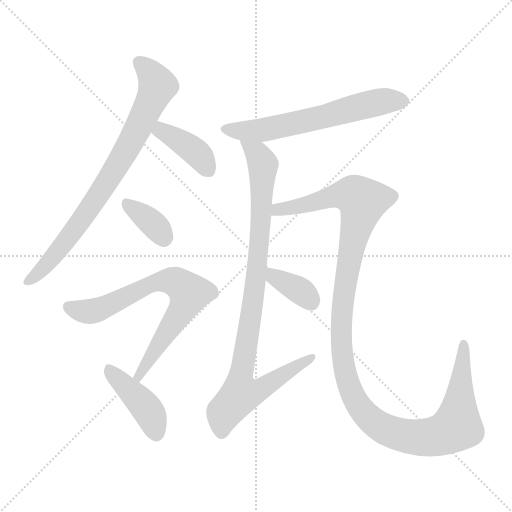
t = 0.00 s
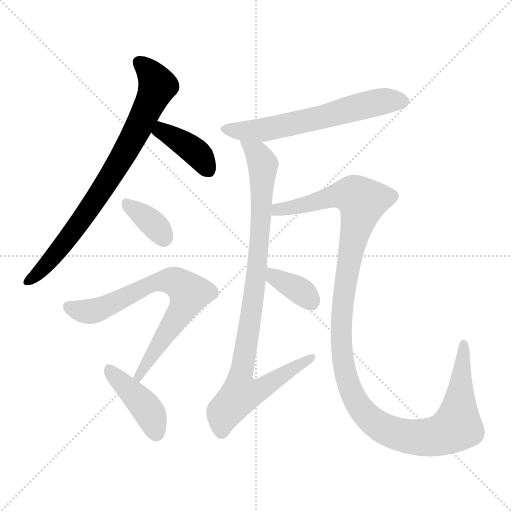
t = 1.54 s
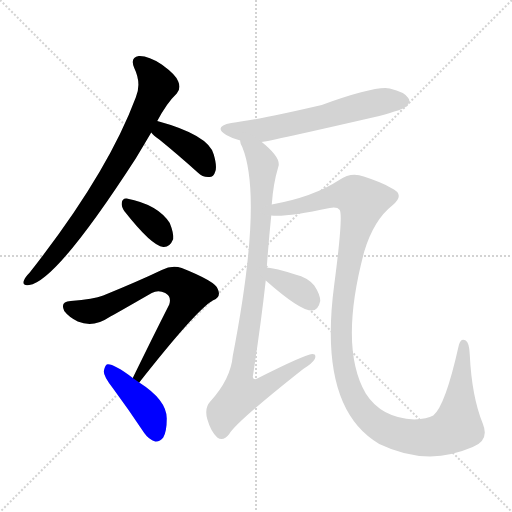
t = 3.09 s
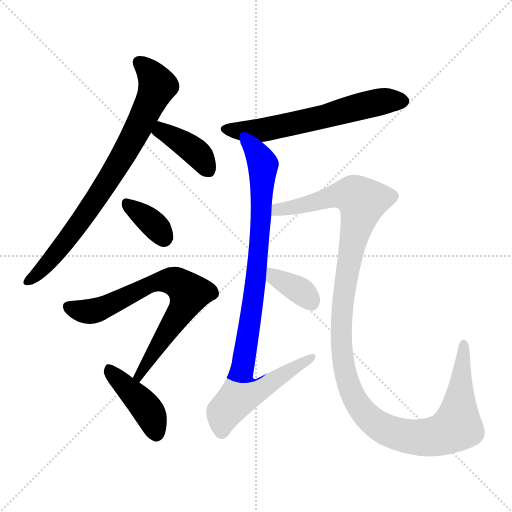
t = 4.63 s
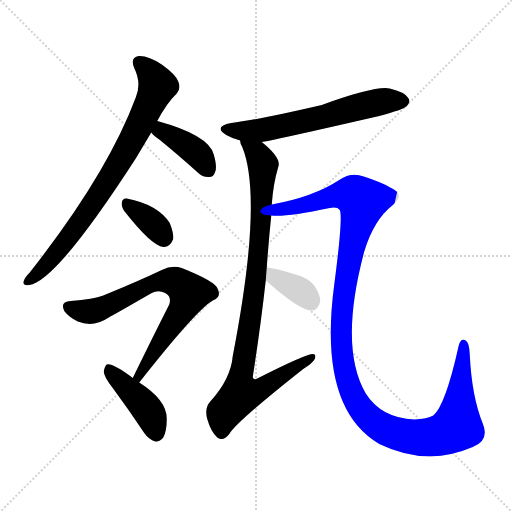
t = 6.17 s
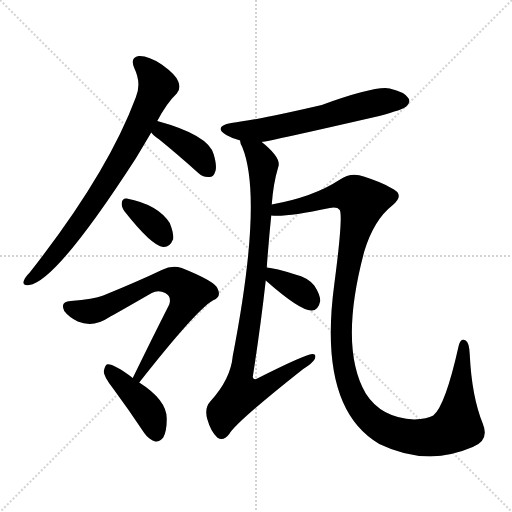
t = 7.72 s

The animated SVG that drew these frames (rendered in a browser with its animation timeline set to each time). Animation: 9 CSS @keyframes rules; one cycle of 7.72 s.

<svg version="1.1" viewBox="0 0 1024 1024" xmlns="http://www.w3.org/2000/svg">
  <g stroke="lightgray" stroke-dasharray="1,1" stroke-width="1" transform="scale(4, 4)">
    <line x1="0" y1="0" x2="256" y2="256"></line>
    <line x1="256" y1="0" x2="0" y2="256"></line>
    <line x1="128" y1="0" x2="128" y2="256"></line>
    <line x1="0" y1="128" x2="256" y2="128"></line>
  </g>
<g transform="scale(1, -1) translate(0, -900)">
   <style type="text/css">
    @keyframes keyframes0 {
      from {
       stroke: blue;
       stroke-dashoffset: 788;
       stroke-width: 128;
       }
       72% {
       animation-timing-function: step-end;
       stroke: blue;
       stroke-dashoffset: 0;
       stroke-width: 128;
       }
       to {
       stroke: black;
       stroke-width: 1024;
       }
       }
       #make-me-a-hanzi-animation-0 {
         animation: keyframes0 0.891276s both;
         animation-delay: 0.000000s;
         animation-timing-function: linear;
       }
    @keyframes keyframes1 {
      from {
       stroke: blue;
       stroke-dashoffset: 394;
       stroke-width: 128;
       }
       56% {
       animation-timing-function: step-end;
       stroke: blue;
       stroke-dashoffset: 0;
       stroke-width: 128;
       }
       to {
       stroke: black;
       stroke-width: 1024;
       }
       }
       #make-me-a-hanzi-animation-1 {
         animation: keyframes1 0.570638s both;
         animation-delay: 0.891276s;
         animation-timing-function: linear;
       }
    @keyframes keyframes2 {
      from {
       stroke: blue;
       stroke-dashoffset: 356;
       stroke-width: 128;
       }
       54% {
       animation-timing-function: step-end;
       stroke: blue;
       stroke-dashoffset: 0;
       stroke-width: 128;
       }
       to {
       stroke: black;
       stroke-width: 1024;
       }
       }
       #make-me-a-hanzi-animation-2 {
         animation: keyframes2 0.539714s both;
         animation-delay: 1.461914s;
         animation-timing-function: linear;
       }
    @keyframes keyframes3 {
      from {
       stroke: blue;
       stroke-dashoffset: 715;
       stroke-width: 128;
       }
       70% {
       animation-timing-function: step-end;
       stroke: blue;
       stroke-dashoffset: 0;
       stroke-width: 128;
       }
       to {
       stroke: black;
       stroke-width: 1024;
       }
       }
       #make-me-a-hanzi-animation-3 {
         animation: keyframes3 0.831868s both;
         animation-delay: 2.001628s;
         animation-timing-function: linear;
       }
    @keyframes keyframes4 {
      from {
       stroke: blue;
       stroke-dashoffset: 418;
       stroke-width: 128;
       }
       58% {
       animation-timing-function: step-end;
       stroke: blue;
       stroke-dashoffset: 0;
       stroke-width: 128;
       }
       to {
       stroke: black;
       stroke-width: 1024;
       }
       }
       #make-me-a-hanzi-animation-4 {
         animation: keyframes4 0.590169s both;
         animation-delay: 2.833496s;
         animation-timing-function: linear;
       }
    @keyframes keyframes5 {
      from {
       stroke: blue;
       stroke-dashoffset: 615;
       stroke-width: 128;
       }
       67% {
       animation-timing-function: step-end;
       stroke: blue;
       stroke-dashoffset: 0;
       stroke-width: 128;
       }
       to {
       stroke: black;
       stroke-width: 1024;
       }
       }
       #make-me-a-hanzi-animation-5 {
         animation: keyframes5 0.750488s both;
         animation-delay: 3.423665s;
         animation-timing-function: linear;
       }
    @keyframes keyframes6 {
      from {
       stroke: blue;
       stroke-dashoffset: 937;
       stroke-width: 128;
       }
       75% {
       animation-timing-function: step-end;
       stroke: blue;
       stroke-dashoffset: 0;
       stroke-width: 128;
       }
       to {
       stroke: black;
       stroke-width: 1024;
       }
       }
       #make-me-a-hanzi-animation-6 {
         animation: keyframes6 1.012533s both;
         animation-delay: 4.174154s;
         animation-timing-function: linear;
       }
    @keyframes keyframes7 {
      from {
       stroke: blue;
       stroke-dashoffset: 1247;
       stroke-width: 128;
       }
       80% {
       animation-timing-function: step-end;
       stroke: blue;
       stroke-dashoffset: 0;
       stroke-width: 128;
       }
       to {
       stroke: black;
       stroke-width: 1024;
       }
       }
       #make-me-a-hanzi-animation-7 {
         animation: keyframes7 1.264811s both;
         animation-delay: 5.186686s;
         animation-timing-function: linear;
       }
    @keyframes keyframes8 {
      from {
       stroke: blue;
       stroke-dashoffset: 363;
       stroke-width: 128;
       }
       54% {
       animation-timing-function: step-end;
       stroke: blue;
       stroke-dashoffset: 0;
       stroke-width: 128;
       }
       to {
       stroke: black;
       stroke-width: 1024;
       }
       }
       #make-me-a-hanzi-animation-8 {
         animation: keyframes8 0.545410s both;
         animation-delay: 6.451497s;
         animation-timing-function: linear;
       }
</style>
<path d="M 314.5 658.0 Q 333.5 694.0 353.5 713.0 Q 362.5 723.0 356.5 737.0 Q 352.5 750.0 323.5 771.0 Q 296.5 789.0 277.5 788.0 Q 259.5 785.0 268.5 764.0 Q 283.5 733.0 271.5 705.0 Q 214.5 552.0 59.5 355.0 Q 49.5 345.0 47.5 338.0 Q 44.5 328.0 58.5 330.0 Q 112.5 337.0 271.5 583.0 Q 286.5 608.0 302.5 635.0 L 314.5 658.0 Z" fill="lightgray"></path> 
<path d="M 302.5 635.0 Q 306.5 629.0 318.5 621.0 Q 355.5 591.0 395.5 555.0 Q 405.5 545.0 418.5 546.0 Q 427.5 546.0 430.5 557.0 Q 434.5 567.0 427.5 591.0 Q 417.5 630.0 314.5 658.0 C 285.5 666.0 283.5 658.0 302.5 635.0 Z" fill="lightgray"></path> 
<path d="M 248.5 478.0 Q 303.5 408.0 326.5 406.0 Q 339.5 405.0 346.5 422.0 Q 347.5 434.0 339.5 454.0 Q 315.5 491.0 253.5 503.0 Q 244.5 504.0 243.5 494.0 Q 242.5 487.0 248.5 478.0 Z" fill="lightgray"></path> 
<path d="M 278.5 135.0 Q 392.5 280.0 425.5 299.0 Q 443.5 306.0 435.5 322.0 Q 431.5 337.0 363.5 364.0 Q 344.5 371.0 323.5 360.0 Q 277.5 338.0 206.5 309.0 Q 187.5 302.0 141.5 298.0 Q 119.5 297.0 128.5 278.0 Q 137.5 266.0 155.5 257.0 Q 186.5 244.0 217.5 265.0 Q 230.5 272.0 303.5 314.0 Q 316.5 321.0 330.5 314.0 Q 343.5 307.0 338.5 291.0 Q 304.5 224.0 265.5 144.0 C 252.5 117.0 259.5 111.0 278.5 135.0 Z" fill="lightgray"></path> 
<path d="M 265.5 144.0 Q 225.5 174.0 213.5 171.0 Q 209.5 168.0 207.5 157.0 Q 207.5 147.0 225.5 124.0 Q 256.5 82.0 288.5 34.0 Q 297.5 21.0 310.5 17.0 Q 319.5 16.0 326.5 25.0 Q 333.5 37.0 333.5 63.0 Q 333.5 100.0 278.5 135.0 L 265.5 144.0 Z" fill="lightgray"></path> 
<path d="M 523.5 616.0 Q 536.5 617.0 758.5 668.0 Q 806.5 681.0 812.5 687.0 Q 822.5 696.0 816.5 704.0 Q 809.5 716.0 779.5 723.0 Q 751.5 729.0 643.5 690.0 Q 514.5 660.0 462.5 654.0 Q 425.5 647.0 452.5 630.0 Q 464.5 623.0 480.5 619.0 L 523.5 616.0 Z" fill="lightgray"></path> 
<path d="M 533.5 365.0 Q 537.5 420.0 542.5 469.0 L 543.5 491.0 Q 546.5 533.0 556.5 566.0 Q 563.5 584.0 523.5 616.0 C 501.5 636.0 471.5 647.0 480.5 619.0 Q 479.5 615.0 484.5 606.0 Q 526.5 503.0 465.5 188.0 Q 461.5 142.0 420.5 97.0 Q 408.5 84.0 414.5 62.0 Q 421.5 37.0 434.5 25.0 Q 446.5 16.0 458.5 32.0 Q 473.5 57.0 606.5 162.0 Q 625.5 174.0 629.5 182.0 Q 633.5 192.0 624.5 192.0 Q 609.5 191.0 514.5 143.0 Q 507.5 139.0 505.5 146.0 Q 521.5 249.0 531.5 339.0 L 533.5 365.0 Z" fill="lightgray"></path> 
<path d="M 542.5 469.0 Q 569.5 465.0 659.5 484.0 Q 674.5 487.0 679.5 480.0 Q 686.5 468.0 668.5 331.0 Q 635.5 84.0 758.5 12.0 Q 810.5 -13.0 860.5 -13.0 Q 903.5 -12.0 945.5 6.0 Q 979.5 19.0 965.5 53.0 Q 943.5 107.0 939.5 191.0 Q 938.5 215.0 931.5 219.0 Q 921.5 225.0 917.5 209.0 Q 890.5 88.0 866.5 69.0 Q 854.5 62.0 828.5 61.0 Q 762.5 64.0 731.5 113.0 Q 677.5 206.0 728.5 397.0 Q 747.5 460.0 784.5 489.0 Q 812.5 511.0 780.5 525.0 Q 764.5 535.0 727.5 547.0 Q 702.5 557.0 678.5 540.0 Q 626.5 506.0 543.5 491.0 C 514.5 485.0 512.5 469.0 542.5 469.0 Z" fill="lightgray"></path> 
<path d="M 531.5 339.0 Q 600.5 278.0 623.5 279.0 Q 636.5 279.0 640.5 298.0 Q 640.5 311.0 628.5 329.0 Q 615.5 345.0 590.5 351.0 Q 550.5 364.0 533.5 365.0 C 503.5 368.0 508.5 359.0 531.5 339.0 Z" fill="lightgray"></path> 
      <clipPath id="make-me-a-hanzi-clip-0">
      <path d="M 314.5 658.0 Q 333.5 694.0 353.5 713.0 Q 362.5 723.0 356.5 737.0 Q 352.5 750.0 323.5 771.0 Q 296.5 789.0 277.5 788.0 Q 259.5 785.0 268.5 764.0 Q 283.5 733.0 271.5 705.0 Q 214.5 552.0 59.5 355.0 Q 49.5 345.0 47.5 338.0 Q 44.5 328.0 58.5 330.0 Q 112.5 337.0 271.5 583.0 Q 286.5 608.0 302.5 635.0 L 314.5 658.0 Z" fill="lightgray"></path>
      </clipPath>
      <path clip-path="url(#make-me-a-hanzi-clip-0)" d="M 278.5 774.0 L 295.5 761.0 L 315.5 728.0 L 273.5 639.0 L 217.5 540.0 L 145.5 435.0 L 84.5 361.0 L 56.5 338.0 " fill="none" id="make-me-a-hanzi-animation-0" stroke-dasharray="660 1320" stroke-linecap="round"></path>

      <clipPath id="make-me-a-hanzi-clip-1">
      <path d="M 302.5 635.0 Q 306.5 629.0 318.5 621.0 Q 355.5 591.0 395.5 555.0 Q 405.5 545.0 418.5 546.0 Q 427.5 546.0 430.5 557.0 Q 434.5 567.0 427.5 591.0 Q 417.5 630.0 314.5 658.0 C 285.5 666.0 283.5 658.0 302.5 635.0 Z" fill="lightgray"></path>
      </clipPath>
      <path clip-path="url(#make-me-a-hanzi-clip-1)" d="M 311.5 638.0 L 339.5 631.0 L 380.5 605.0 L 401.5 586.0 L 418.5 558.0 " fill="none" id="make-me-a-hanzi-animation-1" stroke-dasharray="266 532" stroke-linecap="round"></path>

      <clipPath id="make-me-a-hanzi-clip-2">
      <path d="M 248.5 478.0 Q 303.5 408.0 326.5 406.0 Q 339.5 405.0 346.5 422.0 Q 347.5 434.0 339.5 454.0 Q 315.5 491.0 253.5 503.0 Q 244.5 504.0 243.5 494.0 Q 242.5 487.0 248.5 478.0 Z" fill="lightgray"></path>
      </clipPath>
      <path clip-path="url(#make-me-a-hanzi-clip-2)" d="M 254.5 491.0 L 308.5 450.0 L 327.5 424.0 " fill="none" id="make-me-a-hanzi-animation-2" stroke-dasharray="228 456" stroke-linecap="round"></path>

      <clipPath id="make-me-a-hanzi-clip-3">
      <path d="M 278.5 135.0 Q 392.5 280.0 425.5 299.0 Q 443.5 306.0 435.5 322.0 Q 431.5 337.0 363.5 364.0 Q 344.5 371.0 323.5 360.0 Q 277.5 338.0 206.5 309.0 Q 187.5 302.0 141.5 298.0 Q 119.5 297.0 128.5 278.0 Q 137.5 266.0 155.5 257.0 Q 186.5 244.0 217.5 265.0 Q 230.5 272.0 303.5 314.0 Q 316.5 321.0 330.5 314.0 Q 343.5 307.0 338.5 291.0 Q 304.5 224.0 265.5 144.0 C 252.5 117.0 259.5 111.0 278.5 135.0 Z" fill="lightgray"></path>
      </clipPath>
      <path clip-path="url(#make-me-a-hanzi-clip-3)" d="M 137.5 286.0 L 169.5 277.0 L 198.5 281.0 L 312.5 336.0 L 346.5 338.0 L 378.5 314.0 L 366.5 284.0 L 277.5 147.0 " fill="none" id="make-me-a-hanzi-animation-3" stroke-dasharray="587 1174" stroke-linecap="round"></path>

      <clipPath id="make-me-a-hanzi-clip-4">
      <path d="M 265.5 144.0 Q 225.5 174.0 213.5 171.0 Q 209.5 168.0 207.5 157.0 Q 207.5 147.0 225.5 124.0 Q 256.5 82.0 288.5 34.0 Q 297.5 21.0 310.5 17.0 Q 319.5 16.0 326.5 25.0 Q 333.5 37.0 333.5 63.0 Q 333.5 100.0 278.5 135.0 L 265.5 144.0 Z" fill="lightgray"></path>
      </clipPath>
      <path clip-path="url(#make-me-a-hanzi-clip-4)" d="M 216.5 161.0 L 297.5 77.0 L 311.5 34.0 " fill="none" id="make-me-a-hanzi-animation-4" stroke-dasharray="290 580" stroke-linecap="round"></path>

      <clipPath id="make-me-a-hanzi-clip-5">
      <path d="M 523.5 616.0 Q 536.5 617.0 758.5 668.0 Q 806.5 681.0 812.5 687.0 Q 822.5 696.0 816.5 704.0 Q 809.5 716.0 779.5 723.0 Q 751.5 729.0 643.5 690.0 Q 514.5 660.0 462.5 654.0 Q 425.5 647.0 452.5 630.0 Q 464.5 623.0 480.5 619.0 L 523.5 616.0 Z" fill="lightgray"></path>
      </clipPath>
      <path clip-path="url(#make-me-a-hanzi-clip-5)" d="M 454.5 643.0 L 478.5 638.0 L 528.5 641.0 L 768.5 698.0 L 806.5 697.0 " fill="none" id="make-me-a-hanzi-animation-5" stroke-dasharray="487 974" stroke-linecap="round"></path>

      <clipPath id="make-me-a-hanzi-clip-6">
      <path d="M 533.5 365.0 Q 537.5 420.0 542.5 469.0 L 543.5 491.0 Q 546.5 533.0 556.5 566.0 Q 563.5 584.0 523.5 616.0 C 501.5 636.0 471.5 647.0 480.5 619.0 Q 479.5 615.0 484.5 606.0 Q 526.5 503.0 465.5 188.0 Q 461.5 142.0 420.5 97.0 Q 408.5 84.0 414.5 62.0 Q 421.5 37.0 434.5 25.0 Q 446.5 16.0 458.5 32.0 Q 473.5 57.0 606.5 162.0 Q 625.5 174.0 629.5 182.0 Q 633.5 192.0 624.5 192.0 Q 609.5 191.0 514.5 143.0 Q 507.5 139.0 505.5 146.0 Q 521.5 249.0 531.5 339.0 L 533.5 365.0 Z" fill="lightgray"></path>
      </clipPath>
      <path clip-path="url(#make-me-a-hanzi-clip-6)" d="M 487.5 614.0 L 516.5 591.0 L 526.5 567.0 L 515.5 374.0 L 480.5 147.0 L 482.5 113.0 L 513.5 117.0 L 623.5 185.0 " fill="none" id="make-me-a-hanzi-animation-6" stroke-dasharray="809 1618" stroke-linecap="round"></path>

      <clipPath id="make-me-a-hanzi-clip-7">
      <path d="M 542.5 469.0 Q 569.5 465.0 659.5 484.0 Q 674.5 487.0 679.5 480.0 Q 686.5 468.0 668.5 331.0 Q 635.5 84.0 758.5 12.0 Q 810.5 -13.0 860.5 -13.0 Q 903.5 -12.0 945.5 6.0 Q 979.5 19.0 965.5 53.0 Q 943.5 107.0 939.5 191.0 Q 938.5 215.0 931.5 219.0 Q 921.5 225.0 917.5 209.0 Q 890.5 88.0 866.5 69.0 Q 854.5 62.0 828.5 61.0 Q 762.5 64.0 731.5 113.0 Q 677.5 206.0 728.5 397.0 Q 747.5 460.0 784.5 489.0 Q 812.5 511.0 780.5 525.0 Q 764.5 535.0 727.5 547.0 Q 702.5 557.0 678.5 540.0 Q 626.5 506.0 543.5 491.0 C 514.5 485.0 512.5 469.0 542.5 469.0 Z" fill="lightgray"></path>
      </clipPath>
      <path clip-path="url(#make-me-a-hanzi-clip-7)" d="M 546.5 474.0 L 556.5 482.0 L 608.5 490.0 L 671.5 509.0 L 703.5 510.0 L 724.5 497.0 L 690.5 341.0 L 683.5 197.0 L 707.5 107.0 L 718.5 86.0 L 750.5 53.0 L 778.5 37.0 L 830.5 25.0 L 865.5 26.0 L 909.5 44.0 L 917.5 75.0 L 926.5 211.0 " fill="none" id="make-me-a-hanzi-animation-7" stroke-dasharray="1119 2238" stroke-linecap="round"></path>

      <clipPath id="make-me-a-hanzi-clip-8">
      <path d="M 531.5 339.0 Q 600.5 278.0 623.5 279.0 Q 636.5 279.0 640.5 298.0 Q 640.5 311.0 628.5 329.0 Q 615.5 345.0 590.5 351.0 Q 550.5 364.0 533.5 365.0 C 503.5 368.0 508.5 359.0 531.5 339.0 Z" fill="lightgray"></path>
      </clipPath>
      <path clip-path="url(#make-me-a-hanzi-clip-8)" d="M 537.5 358.0 L 550.5 342.0 L 599.5 320.0 L 622.5 297.0 " fill="none" id="make-me-a-hanzi-animation-8" stroke-dasharray="235 470" stroke-linecap="round"></path>

</g>
</svg>
